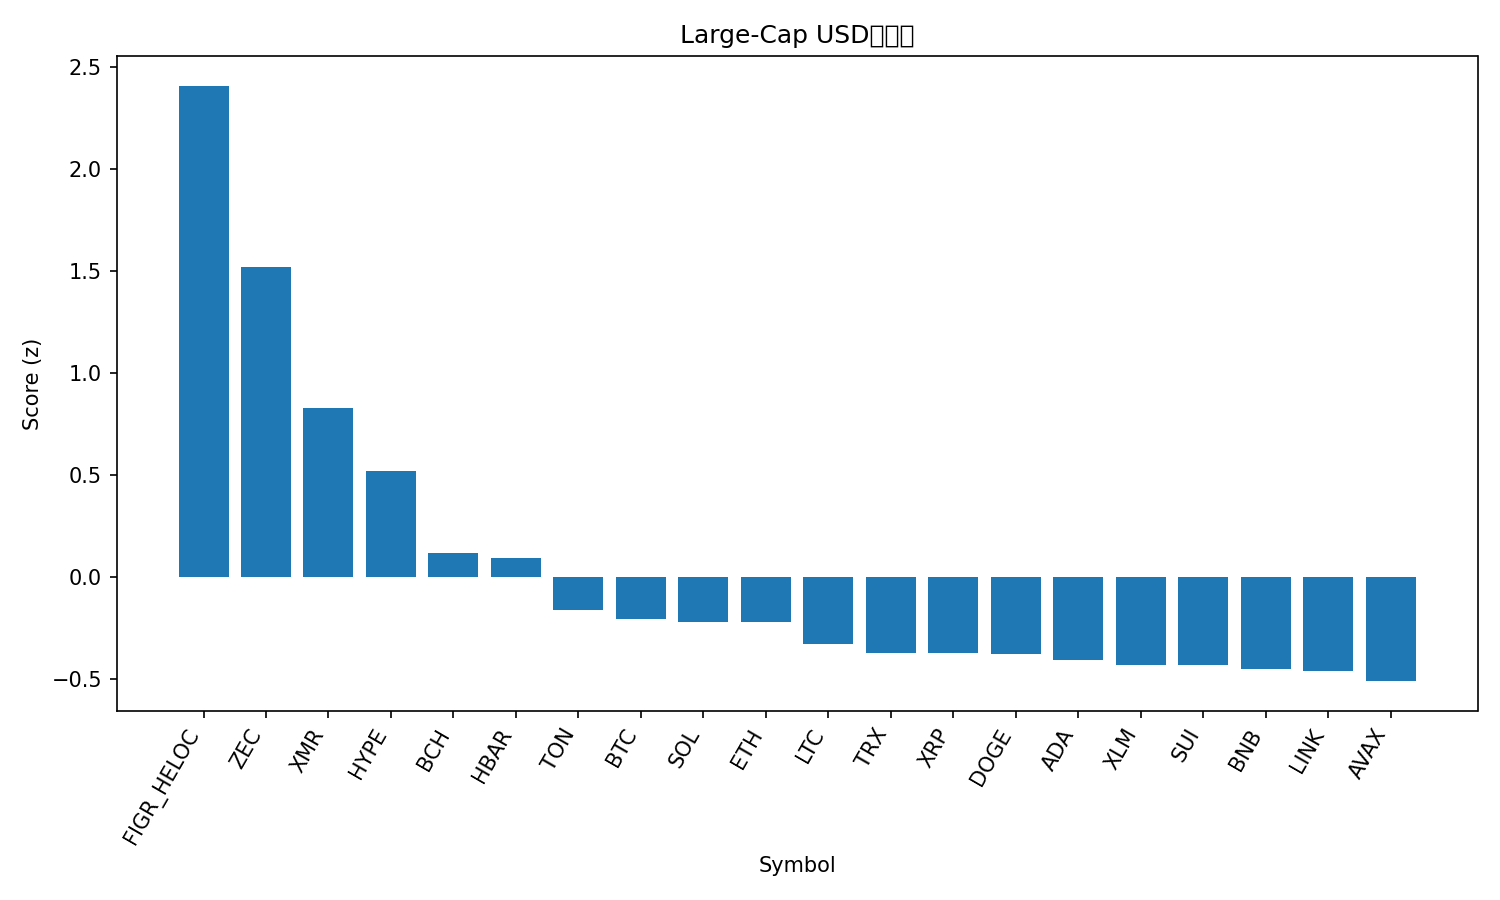

The data file committed next to this chart (first rows):
rank, name, symbol, price, pct_1h, pct_24h, pct_7d, pct_1h_vs_btc, pct_24h_vs_btc, pct_7d_vs_btc, market_cap_rank, market_cap, volume_usd, score
1, Figure Heloc, FIGR_HELOC, 1.044, 0.0, 346.2, 106, -0.03658, 345.8, 107, 13, 13970691853, 175553693, 2.41
2, Zcash, ZEC, 433, 1.571, 12.39, 61.09, 1.534, 12.04, 62.03, 31, 7084259963, 1423425987, 1.521
3, Monero, XMR, 341.2, 1.289, 6.079, 4.93, 1.252, 5.734, 5.868, 33, 6295017769, 131383308, 0.8278
4, Hyperliquid, HYPE, 44.36, 0.9012, -1.605, 10.98, 0.8646, -1.95, 11.92, 17, 12007547283, 641152699, 0.5198
5, Bitcoin Cash, BCH, 548.5, 0.4218, -0.1909, 8.505, 0.3852, -0.5353, 9.442, 18, 10941635023, 316484108, 0.1204
6, Hedera, HBAR, 0.2024, 0.2631, 4.619, 18.57, 0.2266, 4.275, 19.5, 25, 8599198723, 423925076, 0.09535
7, Toncoin, TON, 2.32, 0.03041, 7.174, 7.824, -0.006169, 6.829, 8.762, 35, 5839287735, 230491784, -0.1612
8, Bitcoin, BTC, 110262, 0.03658, 0.3444, -0.9376, 0.0, 0.0, 0.0, 1, 2199351576448, 50055073582, -0.2056
9, Solana, SOL, 186.7, 0.1009, 0.5976, -3.823, 0.06433, 0.2531, -2.886, 6, 103163260259, 4967280995, -0.219
10, Ethereum, ETH, 3863, 0.03116, 0.3198, -1.591, -0.005418, -0.02459, -0.6534, 2, 466269646919, 29178371191, -0.2216
11, Litecoin, LTC, 95.98, -0.06105, 1.896, -0.3203, -0.09763, 1.552, 0.6172, 30, 7340650443, 518690261, -0.3254
12, TRON, TRX, 0.2954, -0.1065, 0.1993, -0.2241, -0.1431, -0.1452, 0.7134, 10, 27962503692, 496093825, -0.3707
13, XRP, XRP, 2.51, -0.1063, 0.994, -2.07, -0.1429, 0.6496, -1.132, 4, 151007495961, 3786195759, -0.3734
14, Dogecoin, DOGE, 0.1866, -0.06305, 0.7711, -6.119, -0.09964, 0.4267, -5.181, 9, 28279862104, 1276476524, -0.3758
15, Cardano, ADA, 0.6111, -0.08426, -0.2441, -6.963, -0.1208, -0.5885, -6.025, 11, 22354013551, 1001172643, -0.4055
16, Stellar, XLM, 0.304, -0.1286, 0.4382, -5.566, -0.1652, 0.09379, -4.629, 20, 9740541892, 181266107, -0.4287
17, Sui, SUI, 2.36, -0.1305, 1.205, -6.565, -0.1671, 0.8604, -5.628, 26, 8566352353, 729394823, -0.4326
18, BNB, BNB, 1088, -0.1855, -0.6918, -2.3, -0.2221, -1.036, -1.362, 5, 149823751824, 2918294579, -0.4503
19, Chainlink, LINK, 17.26, -0.1813, 0.2936, -3.873, -0.2179, -0.05082, -2.935, 16, 12025773405, 631323584, -0.4582
20, Avalanche, AVAX, 18.37, -0.2327, 0.1957, -5.054, -0.2693, -0.1487, -4.116, 29, 7840761937, 414228966, -0.5098
21, Shiba Inu, SHIB, 1.001e-05, -0.4057, 1.43, -1.839, -0.4423, 1.085, -0.9011, 34, 5897053522, 135806761, -0.619
